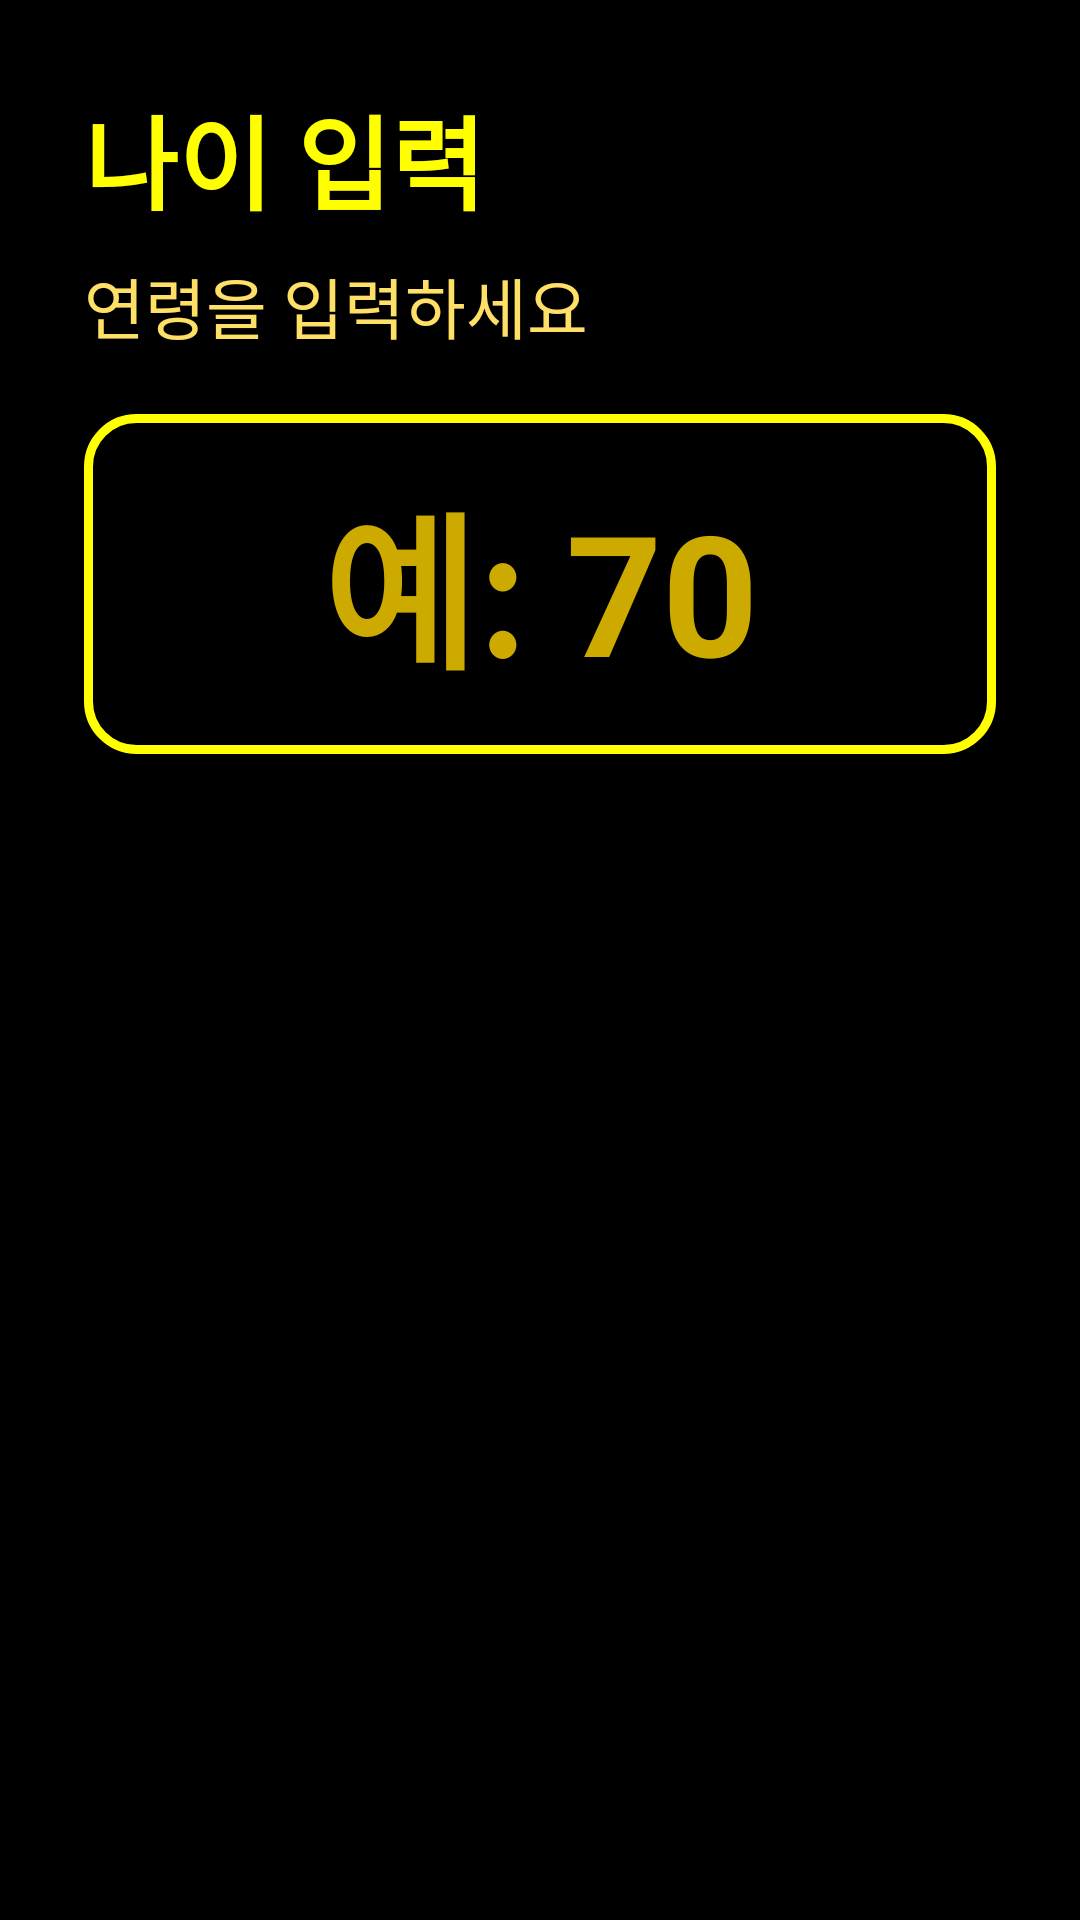

Layout XML and referenced resources for this Android screen:
<!-- AndroidManifest.xml: application theme Theme.FallZero -->
<!-- res/layout/dialog_age_input.xml -->
<?xml version="1.0" encoding="utf-8"?>
<LinearLayout xmlns:android="http://schemas.android.com/apk/res/android"
    android:layout_width="match_parent"
    android:layout_height="wrap_content"
    android:orientation="vertical"
    android:background="@color/background"
    android:paddingLeft="28dp"
    android:paddingRight="28dp"
    android:paddingTop="28dp"
    android:paddingBottom="20dp">

    <TextView
        android:layout_width="wrap_content"
        android:layout_height="wrap_content"
        android:text="나이 입력"
        android:textSize="34sp"
        android:textStyle="bold"
        android:textColor="@color/text_primary"
        android:layout_marginBottom="8dp" />

    <TextView
        android:layout_width="wrap_content"
        android:layout_height="wrap_content"
        android:text="연령을 입력하세요"
        android:textSize="22sp"
        android:textColor="@color/text_secondary"
        android:layout_marginBottom="20dp" />

    <EditText
        android:id="@+id/et_age"
        android:layout_width="match_parent"
        android:layout_height="wrap_content"
        android:inputType="number"
        android:maxLength="3"
        android:gravity="center"
        android:hint="예: 70"
        android:textColorHint="@color/text_hint"
        android:textColor="@color/text_primary"
        android:textSize="56sp"
        android:textStyle="bold"
        android:paddingTop="16dp"
        android:paddingBottom="16dp"
        android:background="@drawable/bg_dialog_input" />

</LinearLayout>
<!-- resources referenced by this layout -->
<resources>
  <color name="background">#000000</color>
  <color name="text_hint">#CCAA00</color>
  <color name="text_primary">#FFFF00</color>
  <color name="text_secondary">#FFE066</color>
  <!-- drawable bg_dialog_input (drawable) -->
  <?xml version="1.0" encoding="utf-8"?>
  <shape xmlns:android="http://schemas.android.com/apk/res/android"
      android:shape="rectangle">
      <corners android:radius="16dp" />
      <solid android:color="#000000" />
      <stroke android:width="3dp" android:color="@color/primary" />
  </shape>
  <style name="Theme.FallZero" parent="Theme.MaterialComponents.DayNight.DarkActionBar">
          <item name="colorPrimary">@color/primary</item>
          <item name="colorPrimaryDark">@color/primary_dark</item>
          <item name="colorAccent">@color/accent</item>
          <item name="android:windowBackground">@color/background</item>
          <item name="android:textColor">@color/text_primary</item>
          <item name="android:textSize">40sp</item>
          
          <item name="android:textColorPrimary">@color/text_primary</item>
          <item name="android:textColorSecondary">@color/text_secondary</item>
          
          <item name="android:textViewStyle">@style/AppTextView</item>
      </style>
  <color name="primary">#FFFF00</color>
  <color name="primary_dark">#CCCC00</color>
  <color name="accent">#FFFF00</color>
  <style name="AppTextView" parent="android:Widget.TextView">
          <item name="android:breakStrategy">simple</item>
          <item name="android:hyphenationFrequency">none</item>
      </style>
</resources>
